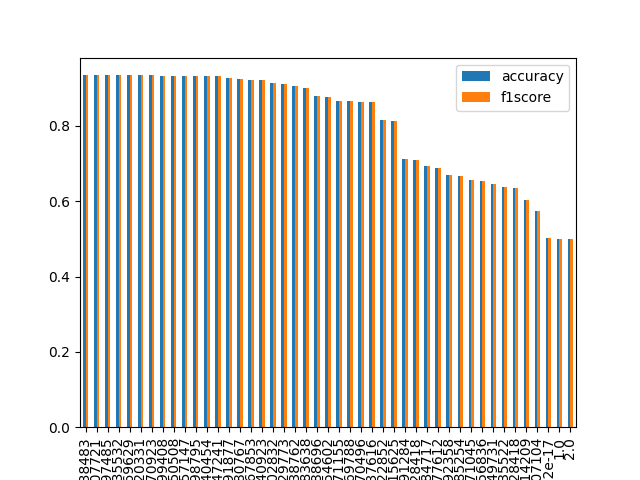

Values plotted in this chart, from the file beside it:
thresholds, accuracy, f1score
0.1353, 0.9346, 0.9346
0.7777, 0.9346, 0.9346
0.01913, 0.9346, 0.9346
0.06335, 0.9346, 0.9346
0.8192, 0.9346, 0.9346
0.2551, 0.9346, 0.9346
0.6655, 0.9346, 0.9346
0.8521, 0.9314, 0.9314
0.0252, 0.9314, 0.9314
0.05287, 0.9314, 0.9314
0.06751, 0.9314, 0.9314
0.3895, 0.9314, 0.9314
0.5877, 0.9314, 0.9314
0.01449, 0.9281, 0.9281
0.01261, 0.9248, 0.9248
0.00578, 0.9216, 0.9216
0.00854, 0.9216, 0.9216
0.9315, 0.915, 0.915
0.9507, 0.9118, 0.9118
0.002659, 0.9052, 0.9052
0.001475, 0.902, 0.902
0.9928, 0.8791, 0.8791
0.9934, 0.8758, 0.8758
0.9971, 0.866, 0.866
0.9966, 0.866, 0.866
0.9972, 0.8627, 0.8627
0.9967, 0.8627, 0.8627
0.9996, 0.817, 0.817
0.9996, 0.8137, 0.8137
1, 0.7124, 0.7124
1, 0.7092, 0.7092
1, 0.6928, 0.6928
1, 0.6895, 0.6895
1, 0.6699, 0.6699
1, 0.6667, 0.6667
1, 0.6569, 0.6569
1, 0.6536, 0.6536
1, 0.6471, 0.6471
1, 0.6373, 0.6373
1, 0.634, 0.634
1, 0.6046, 0.6046
1, 0.5752, 0.5752
1.4935166167396092e-17, 0.5033, 0.5033
1.0, 0.5, 0.5
2.0, 0.5, 0.5
